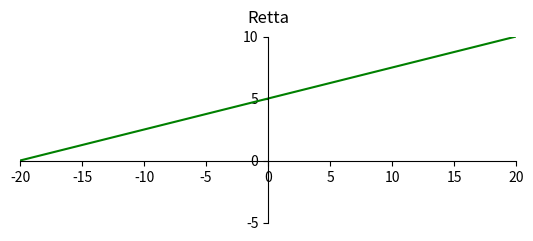

This figure's Python source:
"""
FASE 2: Rappresentazione di una retta sul piano cartesiano

Obiettivo: Disegnare una retta con equazione y = ax + b
"""

import numpy as np   # Importa NumPy per operazioni numeriche
import matplotlib.pyplot as plt   # Importa pyplot per la creazione di grafici
from matplotlib.ticker import MultipleLocator   # Importa MultipleLocator per impostare i tick degli assi

def configure_axes(ax):
    """
    Configura l'oggetto Axes 'ax' per il disegno del grafico.
    
    Imposta titolo, limiti, tick, spine e aspetto "equal".
    """
    # Imposta il titolo dell'asse a sinistra, con un padding di 10 punti
    ax.set_title("Retta", pad=10)
    # Imposta i limiti: asse x da -30 a 30 e asse y da -10 a 20
    ax.set_xlim(-20, 20)
    ax.set_ylim(-5, 10)
    # Disattiva la griglia
    ax.grid(False)
    # Imposta i tick principali ogni 5 unità su entrambi gli assi
    ax.xaxis.set_major_locator(MultipleLocator(5))
    ax.yaxis.set_major_locator(MultipleLocator(5))
    # Riposiziona le spine per far intersecare gli assi all'origine (0,0)
    ax.spines['left'].set_position(('data', 0))   # Spina sinistra a x=0
    ax.spines['right'].set_color('none')            # Nasconde la spina destra
    ax.spines['bottom'].set_position(('data', 0))   # Spina inferiore a y=0
    ax.spines['top'].set_color('none')              # Nasconde la spina superiore
    # Specifica che i tick di x sono sulla spina inferiore e quelli di y sulla sinistra
    ax.xaxis.set_ticks_position('bottom')
    ax.yaxis.set_ticks_position('left')
    # Imposta l'aspetto "equal" per avere la stessa scala per x e y
    ax.set_aspect('equal', adjustable='box')

# Funzione per calcolare la retta
def retta(x, a=0.25, b=5):
    return a * x + b

if __name__ == "__main__":
    # Creazione della figura e degli assi
    fig, ax = plt.subplots()
    configure_axes(ax)

    # Generazione dei punti x per tracciare la retta
    x_vals = np.linspace(-20, 20, 100)
    y_vals = retta(x_vals)  # Retta con coeff. default
    ax.plot(x_vals, y_vals, color='green')

    plt.show()
